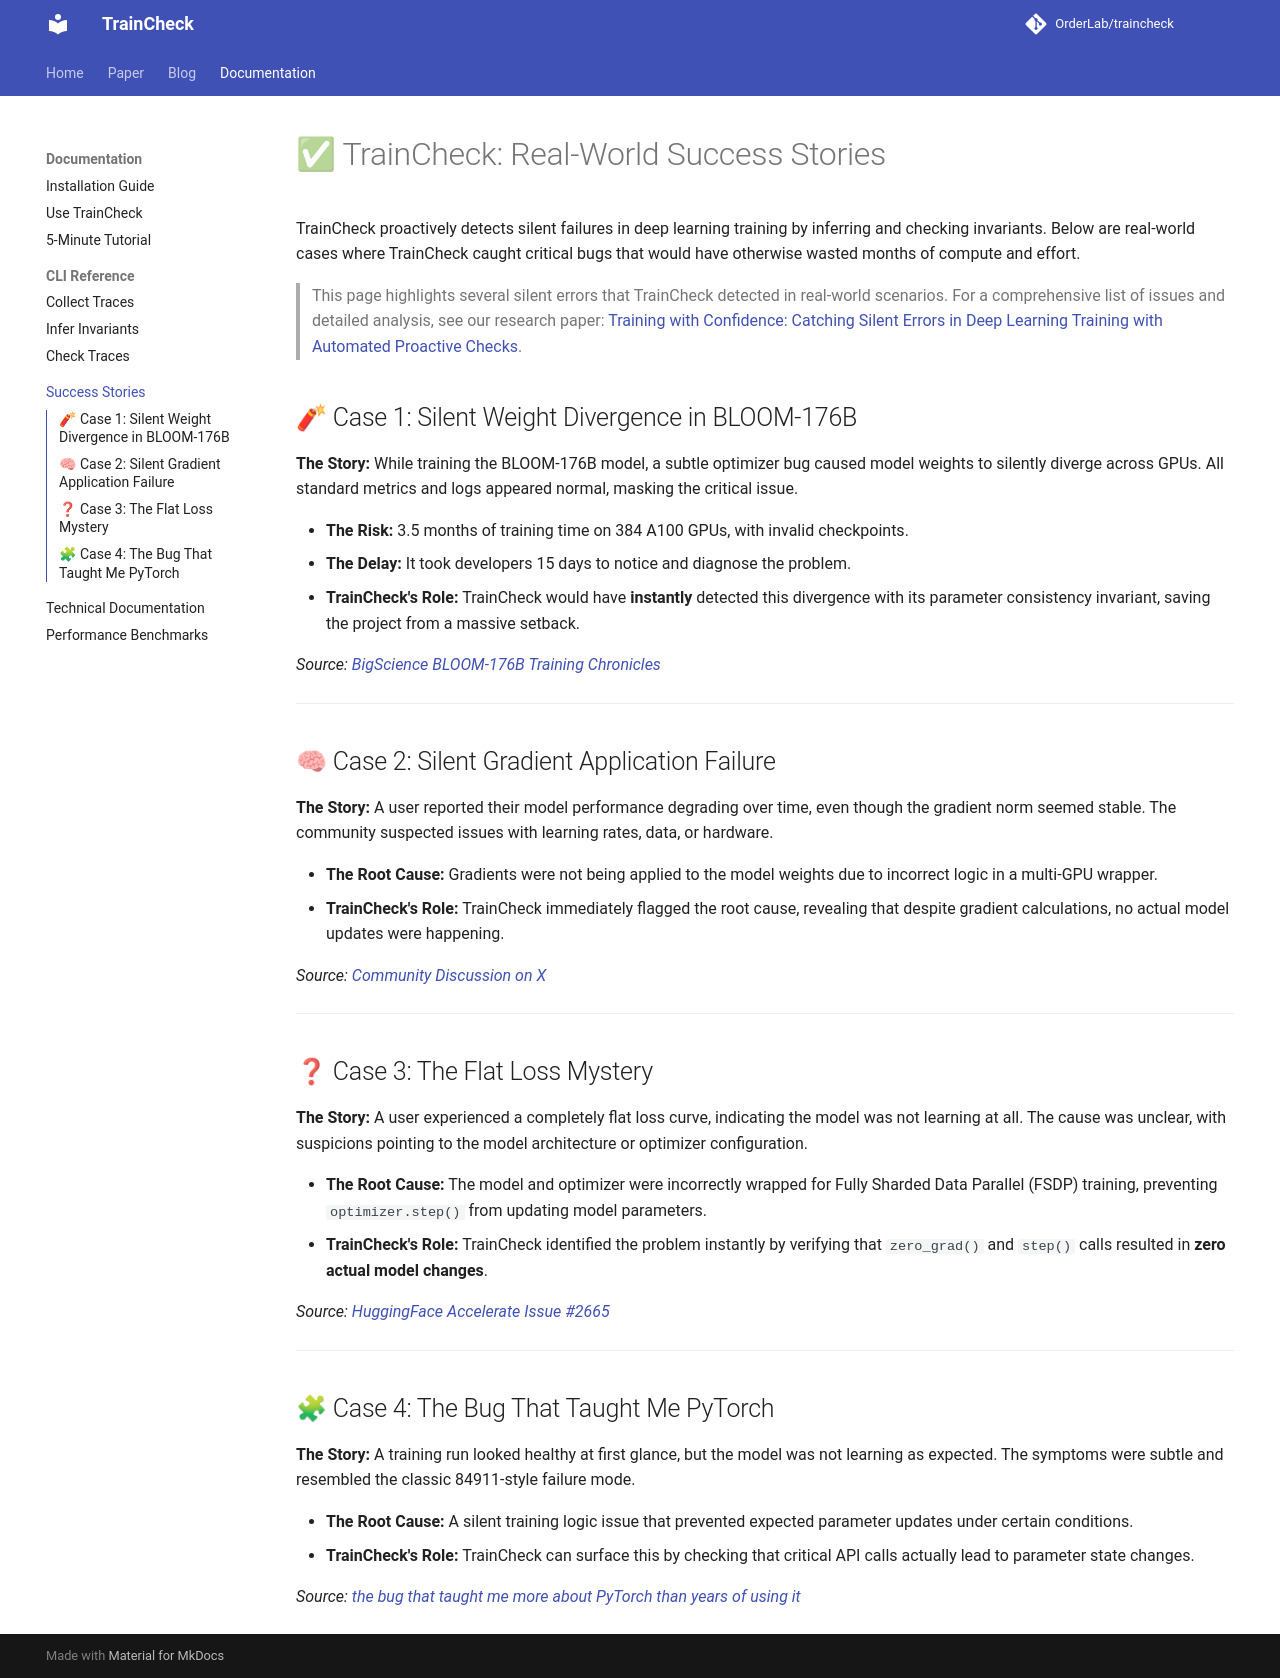

repository: OrderLab/TrainCheck · page: successful-stories/index.html · generator: mkdocs

# ✅ TrainCheck: Real-World Success Stories

TrainCheck proactively detects silent failures in deep learning training by inferring and checking invariants. Below are real-world cases where TrainCheck caught critical bugs that would have otherwise wasted months of compute and effort.

> This page highlights several silent errors that TrainCheck detected in real-world scenarios. For a comprehensive list of issues and detailed analysis, see our research paper: [Training with Confidence: Catching Silent Errors in Deep Learning Training with Automated Proactive Checks](https://www.arxiv.org/abs/2506.14813).

## 🧨 Case 1: Silent Weight Divergence in BLOOM-176B

**The Story:** While training the BLOOM-176B model, a subtle optimizer bug caused model weights to silently diverge across GPUs. All standard metrics and logs appeared normal, masking the critical issue.

- **The Risk:** 3.5 months of training time on 384 A100 GPUs, with invalid checkpoints.
- **The Delay:** It took developers 15 days to notice and diagnose the problem.
- **TrainCheck's Role:** TrainCheck would have **instantly** detected this divergence with its parameter consistency invariant, saving the project from a massive setback.

*Source: [BigScience BLOOM-176B Training Chronicles](https://github.com/bigscience-workshop/bigscience/blob/master/train/tr11-176B-ml/chronicles.md#2022-03-24-grad-clip-tp-sync-bug-fixing)*

---

## 🧠 Case 2: Silent Gradient Application Failure

**The Story:** A user reported their model performance degrading over time, even though the gradient norm seemed stable. The community suspected issues with learning rates, data, or hardware.

- **The Root Cause:** Gradients were not being applied to the model weights due to incorrect logic in a multi-GPU wrapper.
- **TrainCheck's Role:** TrainCheck immediately flagged the root cause, revealing that despite gradient calculations, no actual model updates were happening.

*Source: [Community Discussion on X](https://x.com/_MattJiang_/status/1942338254906261616)*

---

## ❓ Case 3: The Flat Loss Mystery

**The Story:** A user experienced a completely flat loss curve, indicating the model was not learning at all. The cause was unclear, with suspicions pointing to the model architecture or optimizer configuration.

- **The Root Cause:** The model and optimizer were incorrectly wrapped for Fully Sharded Data Parallel (FSDP) training, preventing `optimizer.step()` from updating model parameters.
- **TrainCheck's Role:** TrainCheck identified the problem instantly by verifying that `zero_grad()` and `step()` calls resulted in **zero actual model changes**.

*Source: [HuggingFace Accelerate Issue #2665](https://github.com/huggingface/accelerate/issues/2665)*

---

## 🧩 Case 4: The Bug That Taught Me PyTorch

**The Story:** A training run looked healthy at first glance, but the model was not learning as expected. The symptoms were subtle and resembled the classic 84911-style failure mode.

- **The Root Cause:** A silent training logic issue that prevented expected parameter updates under certain conditions.
- **TrainCheck's Role:** TrainCheck can surface this by checking that critical API calls actually lead to parameter state changes.

*Source: [the bug that taught me more about PyTorch than years of using it](https://elanapearl.github.io/blog/2025/the-bug-that-taught-me-pytorch/)*
